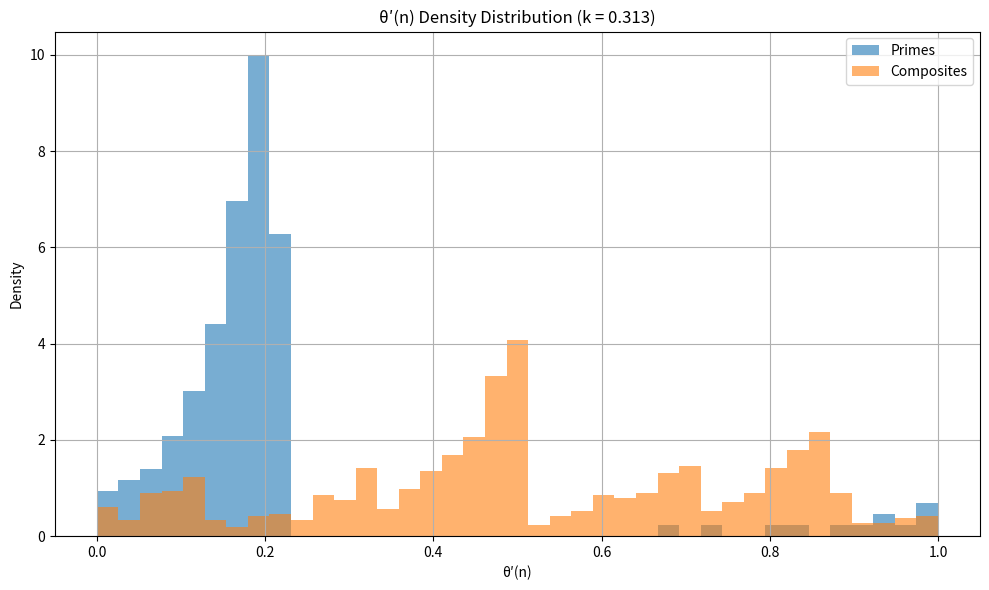
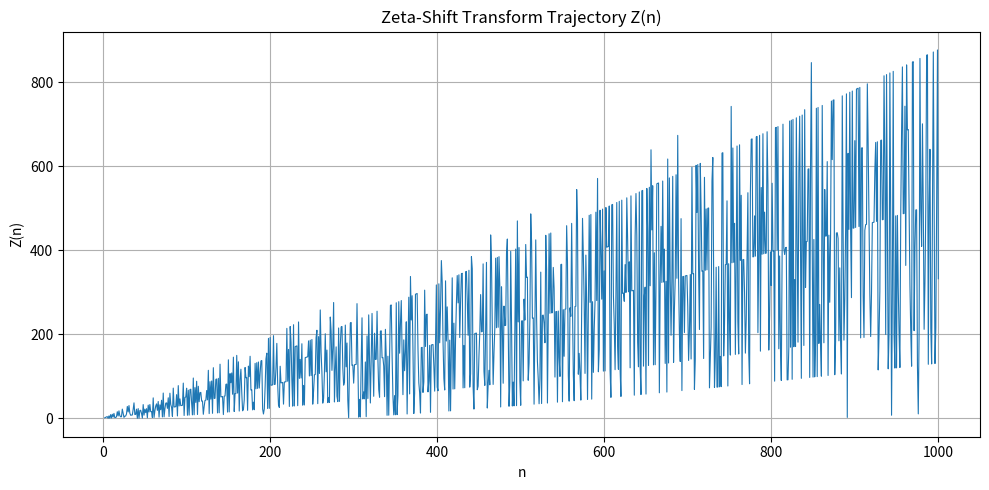

The script that saved these images, in order:
import numpy as np  # For working with arrays and numerical operations
import matplotlib.pyplot as plt  # For making plots and visualizing results
from scipy.stats import entropy  # For calculating KL divergence between distributions
from sympy import primerange, divisors  # For getting prime numbers and divisors
from math import log, e  # For logarithm operations and the Euler's number (e)

# --- Configuration/Set-up ---
N = 1000  # We'll check numbers from 2 up to N
k = 0.313  # Empirically determined curvature exponent for optimal prime-composite separation

# --- Helper Functions ---

def d(n):
    """ 
    Calculate the number of divisors for the given number n.
    Example: divisors of 6 are [1, 2, 3, 6], so d(6) = 4.
    """
    return len(divisors(n))

def kappa(n):
    """
    Compute the curvature of the number n (κ(n)).
    Formula: κ(n) = d(n) * ln(n + 1) / e²
    Explanation: 
    - d(n) represents how "divisible" the number is.
    - ln(n + 1) captures the logarithmic growth of integers.
    - Dividing by e² reduces the range and smooths the curve.
    """
    return d(n) * log(n + 1) / (e ** 2)

def theta_prime(n: int, k: float) -> float:
    """
    Warp curvature value with modular transformation: θ′(n) = (κ(n)^k) mod 1.

    Args:
        n: Positive integer >= 2.
        k: Curvature exponent (e.g., 0.313 found empirically to maximize distribution separation).

    Returns:
        Fractional part of κ(n)^k, in [0, 1).
    """
    return (kappa(n) ** k) % 1

def zeta_shift(n, k):
    """
    Apply a second level of transformation (zeta shift).
    Formula: Z(n) = n * θ′(n)
    Explanation:
    - Multiplies the number n by its warped curvature θ′(n).
    """
    return n * theta_prime(n, k)

# --- Generate Data ---

# Create a list of numbers starting from 2 up to N
x = np.arange(2, N + 1)

# Find the curvature κ(n) for every number
kappa_vals = np.array([kappa(n) for n in x])

# Calculate warped curvature (θ′(n)) for every number
theta_vals = np.array([theta_prime(n, k) for n in x])

# Apply the zeta shift transformation Z(n) for every number
z_vals = np.array([zeta_shift(n, k) for n in x])

# --- Identify Primes ---

# Use sympy's primerange to get all prime numbers between 2 and N
primes = set(primerange(2, N + 1))

# Create an array: 1 for primes, 0 for composites
# (We check if each number in x is a prime)
is_prime = np.array([int(n in primes) for n in x])

# --- Analysis ---

# Set up bins for splitting θ′(n) into groups (e.g., 40 intervals from 0 to 1)
bins = np.linspace(0, 1, 40)

# Make histograms for primes and non-primes within θ′(n) space
hist_prime, _ = np.histogram(theta_vals[is_prime == 1], bins=bins, density=True)  # Primes
hist_comp, _ = np.histogram(theta_vals[is_prime == 0], bins=bins, density=True)  # Composites

# KL Divergence: Measure how different the prime and composite histograms are
# (A metric for comparing two sets of distributions)
kl_divergence = entropy(hist_prime + 1e-12, hist_comp + 1e-12)  # Add tiny smoothing to avoid issues with zeros

# Gini Coefficient: Measure inequality (like income inequality but for distributions)
def gini(array):
    """
    Calculate the Gini coefficient of the data.
    Explanation:
    - Sort the array from smallest to largest.
    - Compute the inequality based on cumulative sums of sorted values.
    """
    sorted_arr = np.sort(array)
    n = len(array)
    return (2 * np.sum((np.arange(1, n + 1)) * sorted_arr) / (n * np.sum(sorted_arr))) - (n + 1) / n

# Compute Gini Coefficients for primes and composites
gini_prime = gini(hist_prime)
gini_comp = gini(hist_comp)

# --- Plotting ---

# Plot histogram for θ′(n) distributions of primes and composites
plt.figure(figsize=(10, 6))
plt.hist(theta_vals[is_prime == 1], bins=bins, alpha=0.6, label='Primes', density=True)
plt.hist(theta_vals[is_prime == 0], bins=bins, alpha=0.6, label='Composites', density=True)
plt.title(f"θ′(n) Density Distribution (k = {k})")  # Title explains the plot
plt.xlabel("θ′(n)")  # x-axis shows the warped curvature values
plt.ylabel("Density")  # y-axis shows how often values appear
plt.legend()  # Add labels to explain which curve is for primes or composites
plt.grid(True)  # Add a grid for easier viewing
plt.tight_layout()  # Adjust space in the plot to fit everything nicely
plt.show()  # Display the plot

# --- Output Summary ---

# Print out the results of our calculations
print(f"KL Divergence (Primes || Composites): {kl_divergence:.4f}")
print(f"Gini Coefficient (Primes): {gini_prime:.4f}")
print(f"Gini Coefficient (Composites): {gini_comp:.4f}")

# Plot Z(n) data (trajectory of zeta-shift transform)
plt.figure(figsize=(10, 5))  # Set up the size of the plot
plt.plot(x, z_vals, label="Z(n) = n·θ′(n)", lw=0.8)  # Line plot for Z(n)
plt.title("Zeta-Shift Transform Trajectory Z(n)")  # Title for the plot
plt.xlabel("n")  # x-axis shows the number n
plt.ylabel("Z(n)")  # y-axis shows the value of Z(n)
plt.grid(True)  # Add grid to make it readable
plt.tight_layout()  # Tweak spacing so labels don't overlap
plt.show()  # Display the plot
